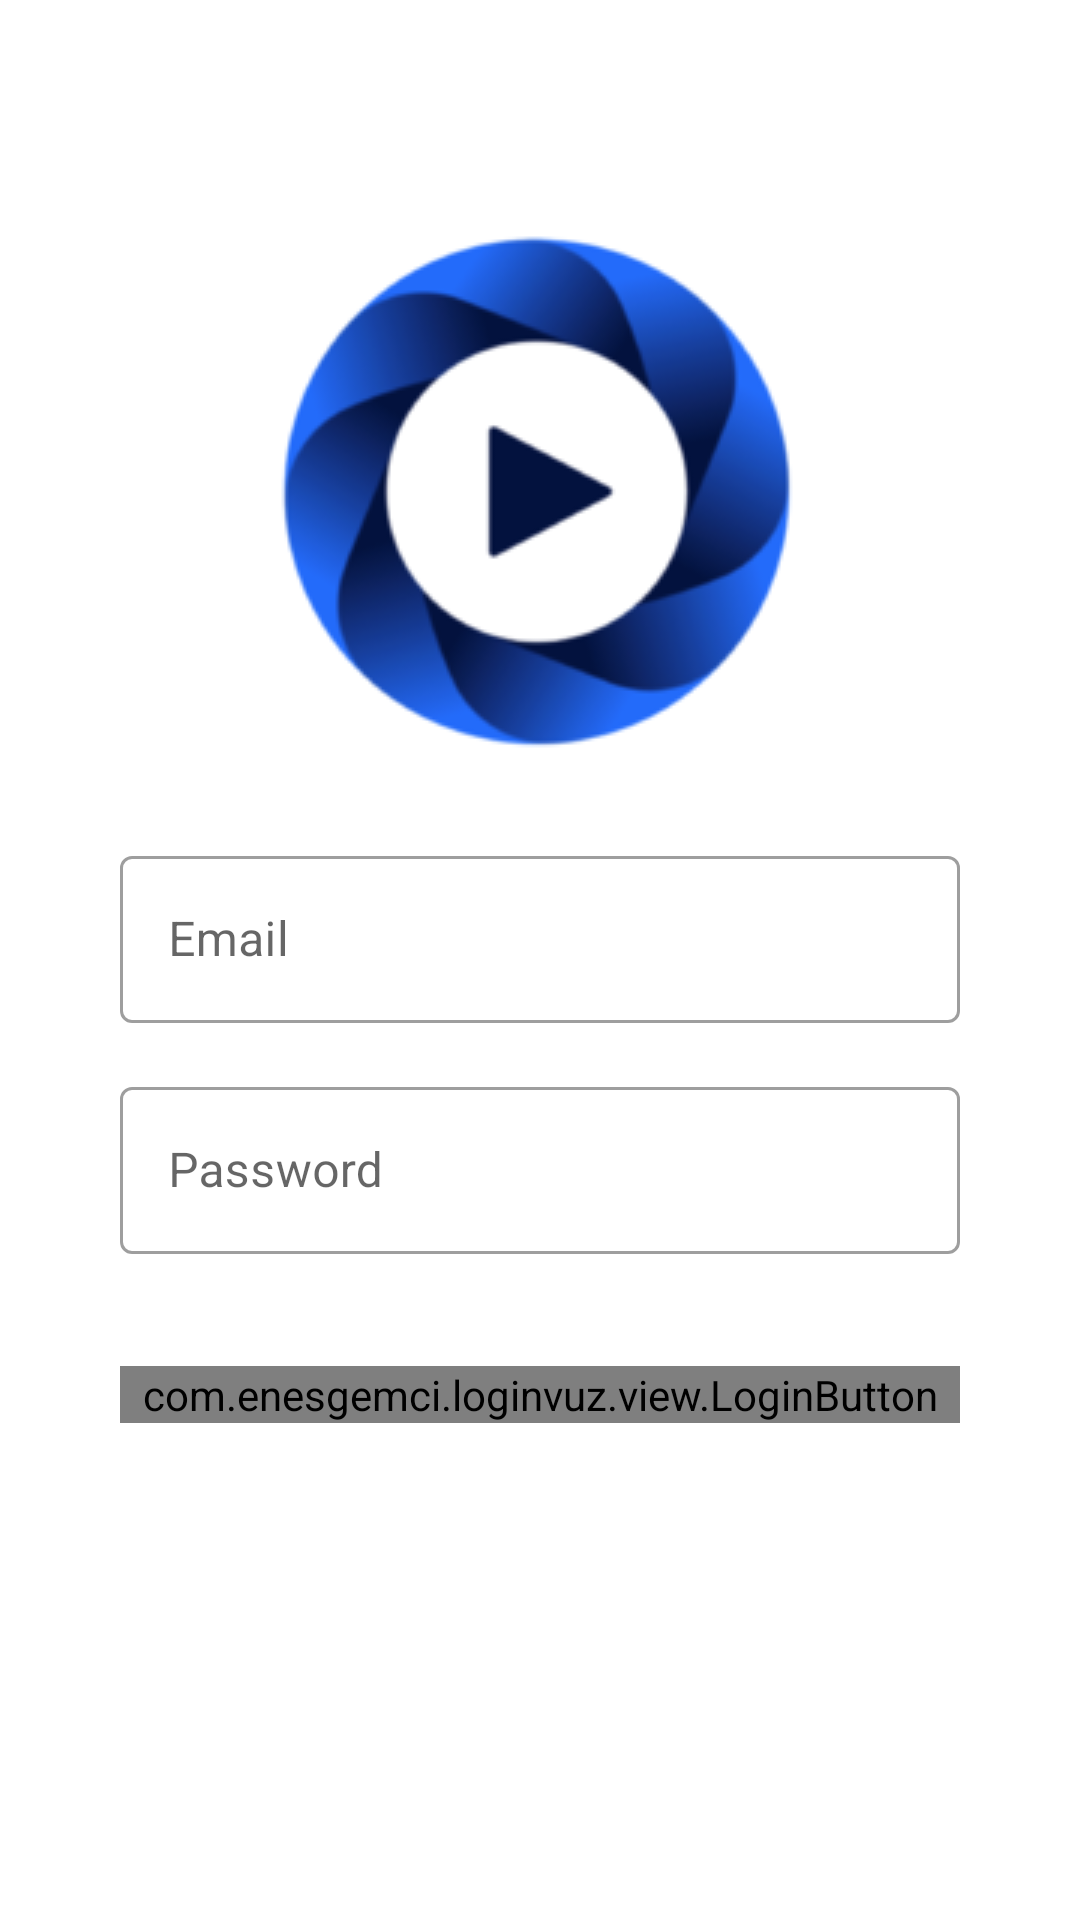

This screen was rendered from an Android layout file. Write that file and the resources it references.
<!-- AndroidManifest.xml: application theme AppTheme -->
<!-- res/layout/fragment_login.xml -->
<?xml version="1.0" encoding="utf-8"?>
<androidx.constraintlayout.widget.ConstraintLayout xmlns:android="http://schemas.android.com/apk/res/android"
    xmlns:app="http://schemas.android.com/apk/res-auto"
    android:id="@+id/container"
    android:layout_width="match_parent"
    android:layout_height="match_parent"
    android:paddingLeft="@dimen/activity_horizontal_margin"
    android:paddingTop="@dimen/activity_vertical_margin"
    android:paddingRight="@dimen/activity_horizontal_margin"
    android:paddingBottom="@dimen/activity_vertical_margin">

    <ImageView
        android:id="@+id/logo"
        android:layout_width="wrap_content"
        android:layout_height="wrap_content"
        android:layout_marginTop="48dp"
        android:src="@drawable/ic_logo"
        app:layout_constraintEnd_toEndOf="parent"
        app:layout_constraintStart_toStartOf="parent"
        app:layout_constraintTop_toTopOf="parent" />

    <com.google.android.material.textfield.TextInputLayout
        android:id="@+id/emailTextInputLayout"
        android:layout_width="0dp"
        android:layout_height="wrap_content"
        android:layout_marginStart="24dp"
        android:layout_marginTop="@dimen/activity_vertical_margin"
        android:layout_marginEnd="24dp"
        app:errorIconDrawable="@null"
        app:layout_constraintEnd_toEndOf="parent"
        app:layout_constraintStart_toStartOf="parent"
        app:layout_constraintTop_toBottomOf="@id/logo">

        <com.google.android.material.textfield.TextInputEditText
            android:id="@+id/emailEditText"
            android:layout_width="match_parent"
            android:layout_height="wrap_content"
            android:hint="@string/prompt_email"
            android:imeOptions="actionNext"
            android:inputType="textEmailAddress"
            android:maxLines="1"
            android:saveEnabled="false"
            android:selectAllOnFocus="true"
            android:singleLine="true" />

    </com.google.android.material.textfield.TextInputLayout>

    <com.google.android.material.textfield.TextInputLayout
        android:id="@+id/passwordTextInputLayout"
        android:layout_width="0dp"
        android:layout_height="wrap_content"
        android:layout_marginTop="@dimen/activity_vertical_margin"
        app:errorIconDrawable="@null"
        app:layout_constraintEnd_toEndOf="@id/emailTextInputLayout"
        app:layout_constraintStart_toStartOf="@id/emailTextInputLayout"
        app:layout_constraintTop_toBottomOf="@+id/emailTextInputLayout">

        <com.google.android.material.textfield.TextInputEditText
            android:id="@+id/passwordEditText"
            android:layout_width="match_parent"
            android:layout_height="wrap_content"
            android:hint="@string/prompt_password"
            android:imeOptions="actionDone"
            android:inputType="textPassword"
            android:maxLines="1"
            android:saveEnabled="false"
            android:selectAllOnFocus="true"
            android:singleLine="true" />

    </com.google.android.material.textfield.TextInputLayout>

    <com.enesgemci.loginvuz.view.LoginButton
        android:id="@+id/loginButton"
        android:layout_width="0dp"
        android:layout_height="wrap_content"
        android:layout_marginTop="16dp"
        android:layout_marginBottom="64dp"
        app:default_text="@string/action_sign_in"
        app:layout_constraintBottom_toBottomOf="parent"
        app:layout_constraintEnd_toEndOf="@id/emailTextInputLayout"
        app:layout_constraintStart_toStartOf="@id/emailTextInputLayout"
        app:layout_constraintTop_toBottomOf="@+id/passwordTextInputLayout"
        app:layout_constraintVertical_bias="0.2"
        app:success_delay="1000"
        app:success_text="@string/login_success" />
</androidx.constraintlayout.widget.ConstraintLayout>
<!-- resources referenced by this layout -->
<resources>
  <dimen name="activity_horizontal_margin">16dp</dimen>
  <dimen name="activity_vertical_margin">16dp</dimen>
  <!-- drawable ic_logo: png bitmap (drawable, 24096 bytes) -->
  <string name="action_sign_in">Login</string>
  <string name="login_success">Login Success!</string>
  <string name="prompt_email">Email</string>
  <string name="prompt_password">Password</string>
  <style name="AppTheme" parent="BaseAppTheme" />
  <style name="BaseAppTheme" parent="Theme.MaterialComponents.Light.DarkActionBar">
          
          <item name="colorPrimary">@color/colorPrimary</item>
          <item name="colorPrimaryDark">@color/colorPrimaryDark</item>
          <item name="colorAccent">@color/colorAccent</item>
          <item name="textInputStyle">@style/AppTextField</item>
          <item name="windowActionBar">false</item>
          <item name="windowNoTitle">true</item>
      </style>
  <color name="colorPrimary">#008577</color>
  <color name="colorPrimaryDark">#00574B</color>
  <color name="colorAccent">#D81B60</color>
  <style name="AppTextField" parent="Widget.MaterialComponents.TextInputLayout.OutlinedBox">
          <item name="endIconMode">clear_text</item>
      </style>
</resources>
